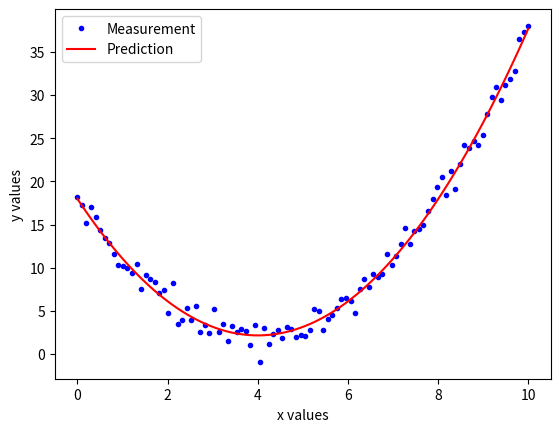

Source code (Python):
import numpy as np
import matplotlib.pyplot as plt

# simulated data
n = 100
x = np.linspace(0, 10, num=n)
y = (x - 4)**2 + 2 + np.random.normal(size=n)

# design matrix
X = np.column_stack((np.ones(n), x, x**2))

# coefficient estimate
bhat = np.linalg.solve(X.T @ X, X.T @ y)

# predictions
yhat = X @ bhat

# plot measurements and predictions
plt.plot(x, y, '.b', label='Measurement')
plt.plot(x, yhat, '-r', label='Prediction')
plt.xlabel("x values")
plt.ylabel("y values")
plt.legend()
plt.show()